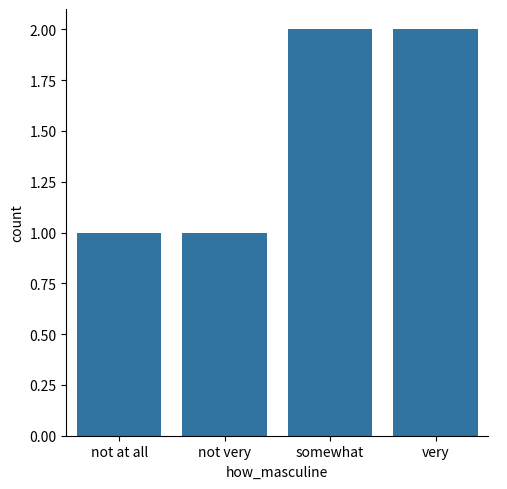
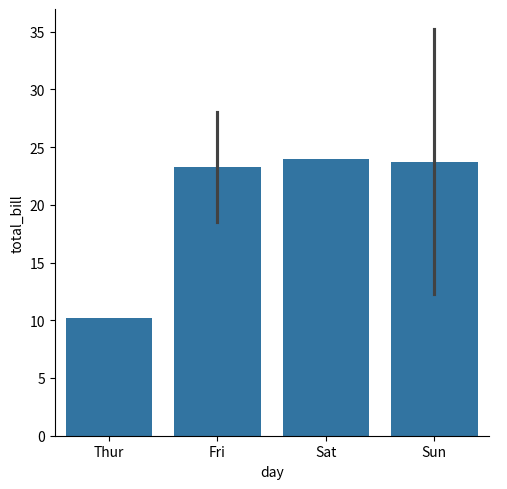
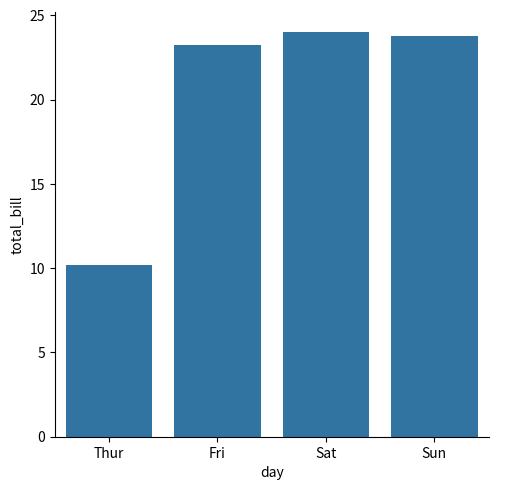
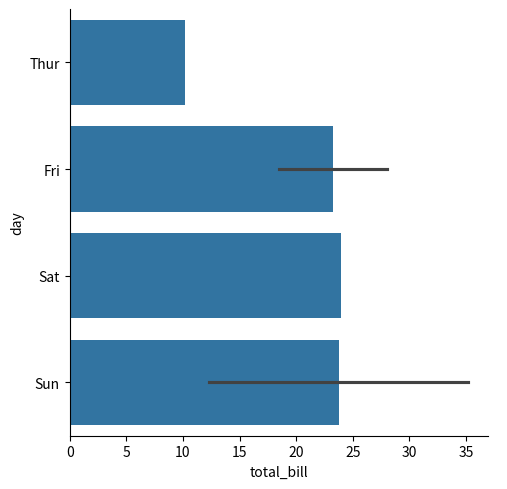
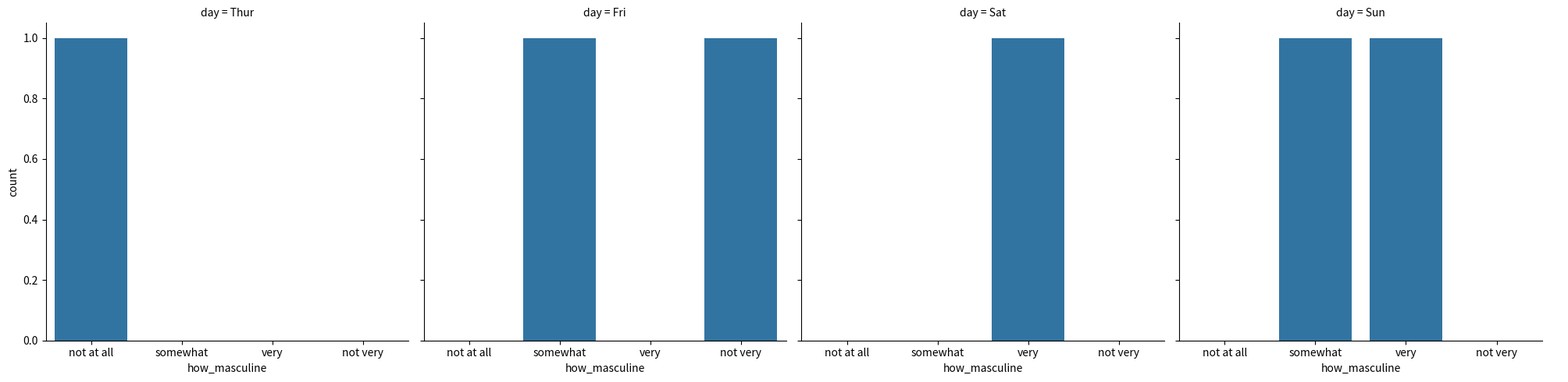
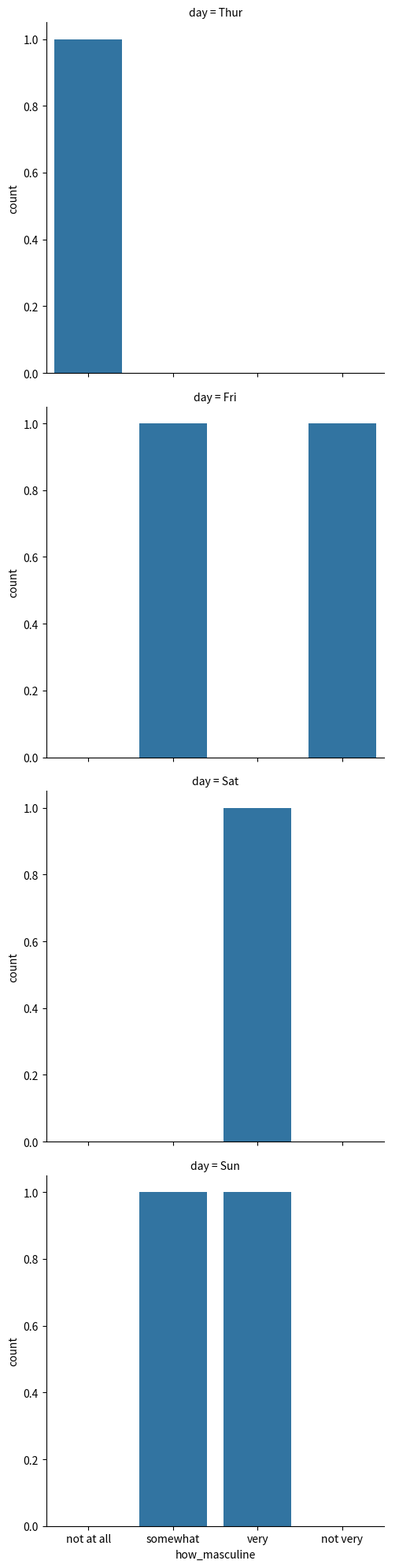

These charts were generated, in order, by the following Python code:
import matplotlib.pyplot as plt
import pandas as pd
import seaborn as sns

# Key takeaways (count plots & bar plots):
# - Categorical plots compare groups; use `catplot()` for flexible subplots.
# - Count plots show the number of observations per category.
# - Bar plots show the mean of a quantitative variable per category (with CI by default).
# - Use `order` to control category order and `errorbar=None` to hide confidence intervals.

# Small, reproducible dataset.
df = pd.DataFrame(
    {
        "how_masculine": [
            "not at all",
            "somewhat",
            "very",
            "somewhat",
            "very",
            "not very",
        ],
        "day": ["Thur", "Fri", "Sat", "Sun", "Sun", "Fri"],
        "total_bill": [10.2, 18.5, 24.0, 35.2, 12.3, 28.0],
    }
)
# print(df)
#   how_masculine   day  total_bill
# 0    not at all  Thur        10.2
# 1      somewhat   Fri        18.5
# 2          very   Sat        24.0
# 3      somewhat   Sun        35.2
# 4          very   Sun        12.3
# 5      not very   Fri        28.0

# Count plot via catplot().
order = ["not at all", "not very", "somewhat", "very"]
sns.catplot(data=df, x="how_masculine", kind="count", order=order)
plt.show()

# Bar plot via catplot(): mean total_bill by day (CI shown by default).
sns.catplot(data=df, x="day", y="total_bill", kind="bar")
plt.show()

# Turn off confidence intervals.
sns.catplot(data=df, x="day", y="total_bill", kind="bar", errorbar=None)
plt.show()

# Horizontal bar plot (swap axes).
sns.catplot(data=df, y="day", x="total_bill", kind="bar")
plt.show()

# Facet into columns with col (one count plot per day).
sns.catplot(data=df, x="how_masculine", kind="count", col="day")
plt.show()

# same with row
sns.catplot(data=df, x="how_masculine", kind="count", row="day")
plt.show()
